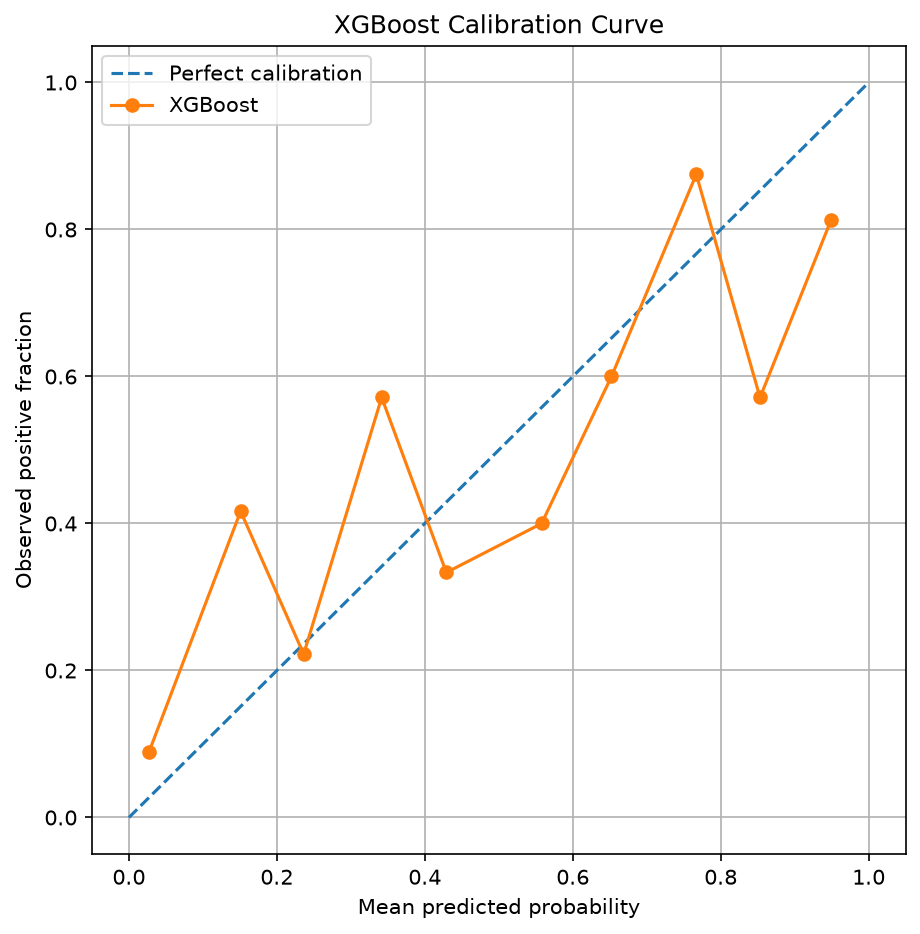

Data behind this chart, as committed beside it:
mean_predicted_probability, actual_positive_fraction
0.02729, 0.08955
0.151, 0.4167
0.2362, 0.2222
0.3417, 0.5714
0.4291, 0.3333
0.5579, 0.4
0.6523, 0.6
0.7669, 0.875
0.8531, 0.5714
0.949, 0.8125
